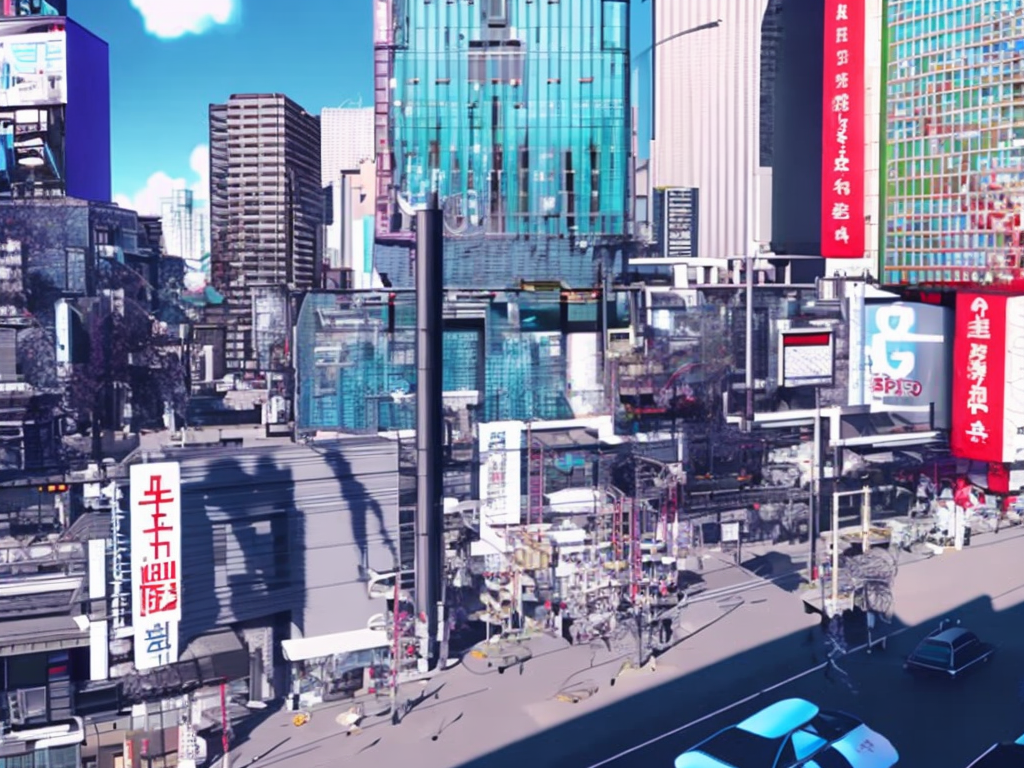
Generation parameters embedded in this image by AUTOMATIC1111 Stable Diffusion web UI or a fork of it (Forge, ...) (PNG 'parameters' text chunk):
Cyberpunk city street of Tokyo. Line art, comic, vector. High resolution, 4K, realistic.
Clear, blue sky. Vibrant colors. Cinematic analog grain. Anamorphic lens.
Negative prompt: frame, painting
Steps: 100, Sampler: DDIM, CFG scale: 7, Seed: 2569410429, Size: 1024x768, Model hash: 2c02b20a